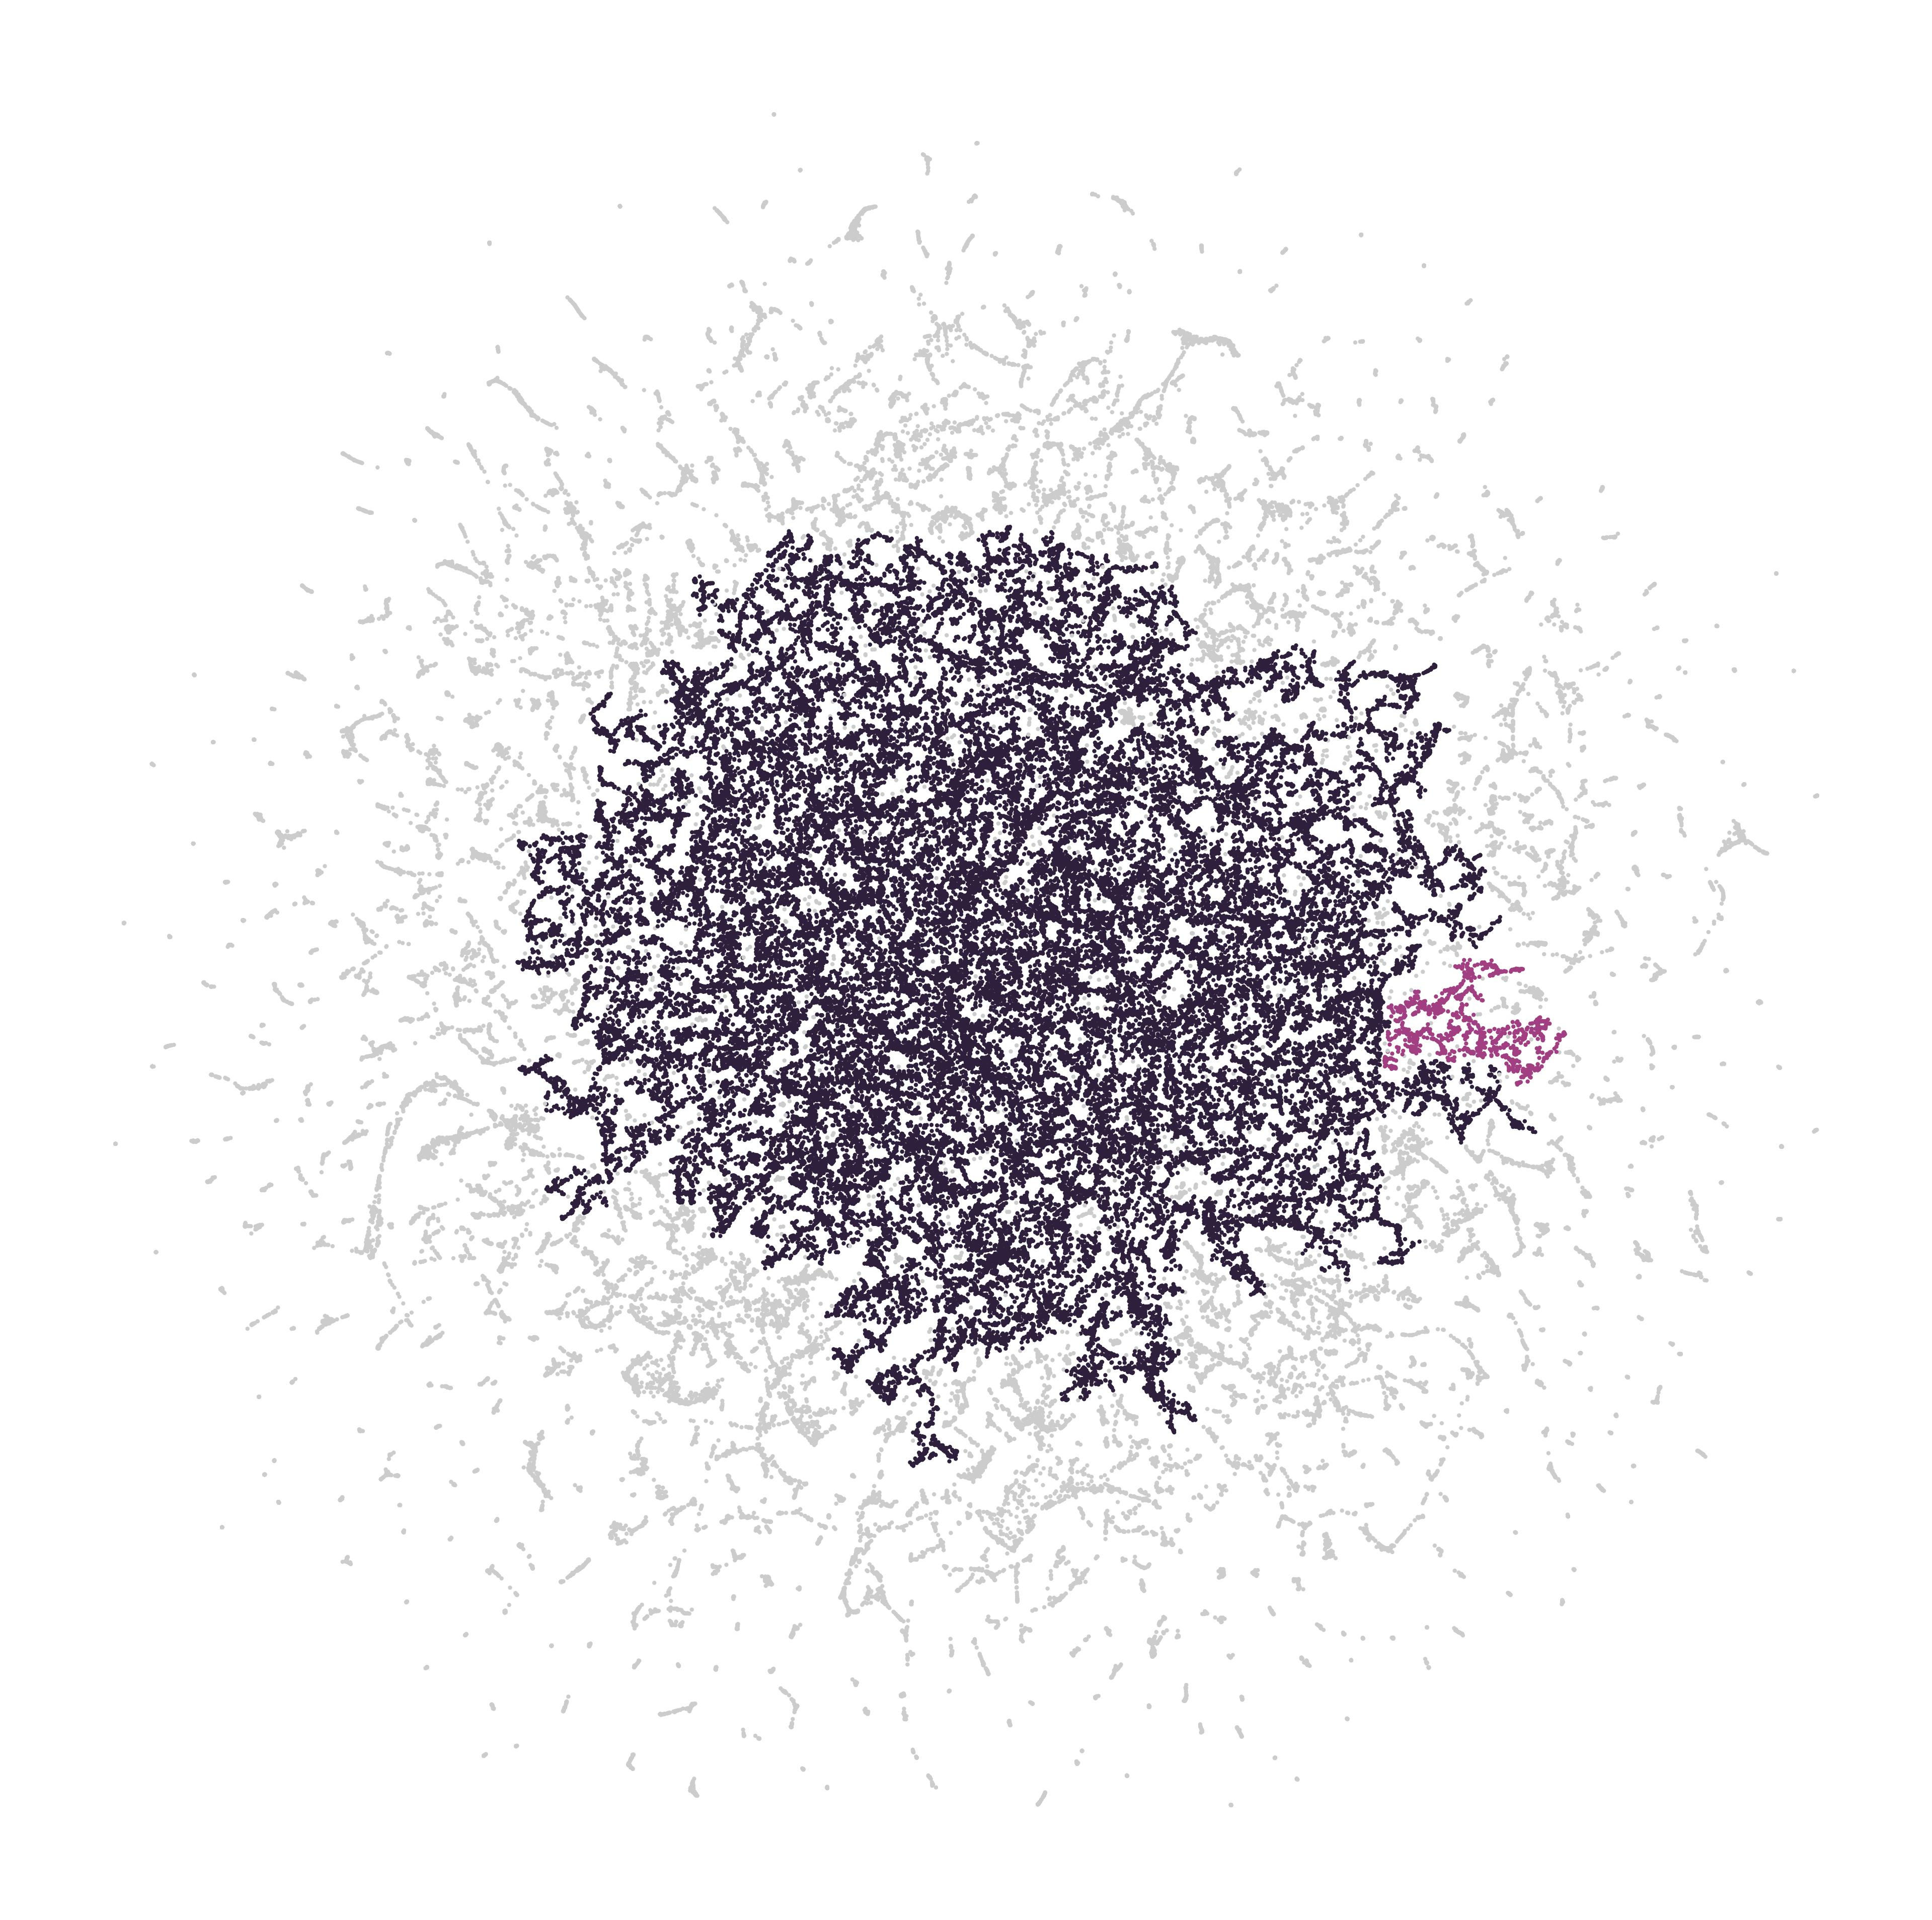

The data file committed next to this chart (first rows):
node_id, cluster, color_hex
90065375, 0, #2e1f3c
90231922, -1, #CCCCCC
90233296, -1, #CCCCCC
90233647, 0, #2e1f3c
90233653, -1, #CCCCCC
150558141, -1, #CCCCCC
150569293, 0, #2e1f3c
150569309, 0, #2e1f3c
150569320, 0, #2e1f3c
150569333, 0, #2e1f3c
150569337, 0, #2e1f3c
150569339, 0, #2e1f3c
150569775, -1, #CCCCCC
150569869, -1, #CCCCCC
150572580, 0, #2e1f3c
150572586, 0, #2e1f3c
150572588, 0, #2e1f3c
150572608, 0, #2e1f3c
150572614, 0, #2e1f3c
150572636, 0, #2e1f3c
150572637, -1, #CCCCCC
150572651, -1, #CCCCCC
150572662, -1, #CCCCCC
150572990, 0, #2e1f3c
150573003, 0, #2e1f3c
150573167, 0, #2e1f3c
150573172, 0, #2e1f3c
150573225, 0, #2e1f3c
150574632, 0, #2e1f3c
150574633, 0, #2e1f3c
150574635, 0, #2e1f3c
150574837, 0, #2e1f3c
150574840, 0, #2e1f3c
150574841, 0, #2e1f3c
150574844, 0, #2e1f3c
150575430, 0, #2e1f3c
150575439, -1, #CCCCCC
150575441, -1, #CCCCCC
150575736, 0, #2e1f3c
150576122, 0, #2e1f3c
150576127, 0, #2e1f3c
150576128, 0, #2e1f3c
150576190, 0, #2e1f3c
150576325, 0, #2e1f3c
150576328, 0, #2e1f3c
150577393, 0, #2e1f3c
150577436, 0, #2e1f3c
150577519, 0, #2e1f3c
150577664, 0, #2e1f3c
248803215, -1, #CCCCCC
248803230, -1, #CCCCCC
248803233, -1, #CCCCCC
248803247, -1, #CCCCCC
251566458, 0, #2e1f3c
259584260, 0, #2e1f3c
259584416, 0, #2e1f3c
260247175, 0, #2e1f3c
271130554, -1, #CCCCCC
271130595, 0, #2e1f3c
271130616, -1, #CCCCCC
... 107,368 more rows
